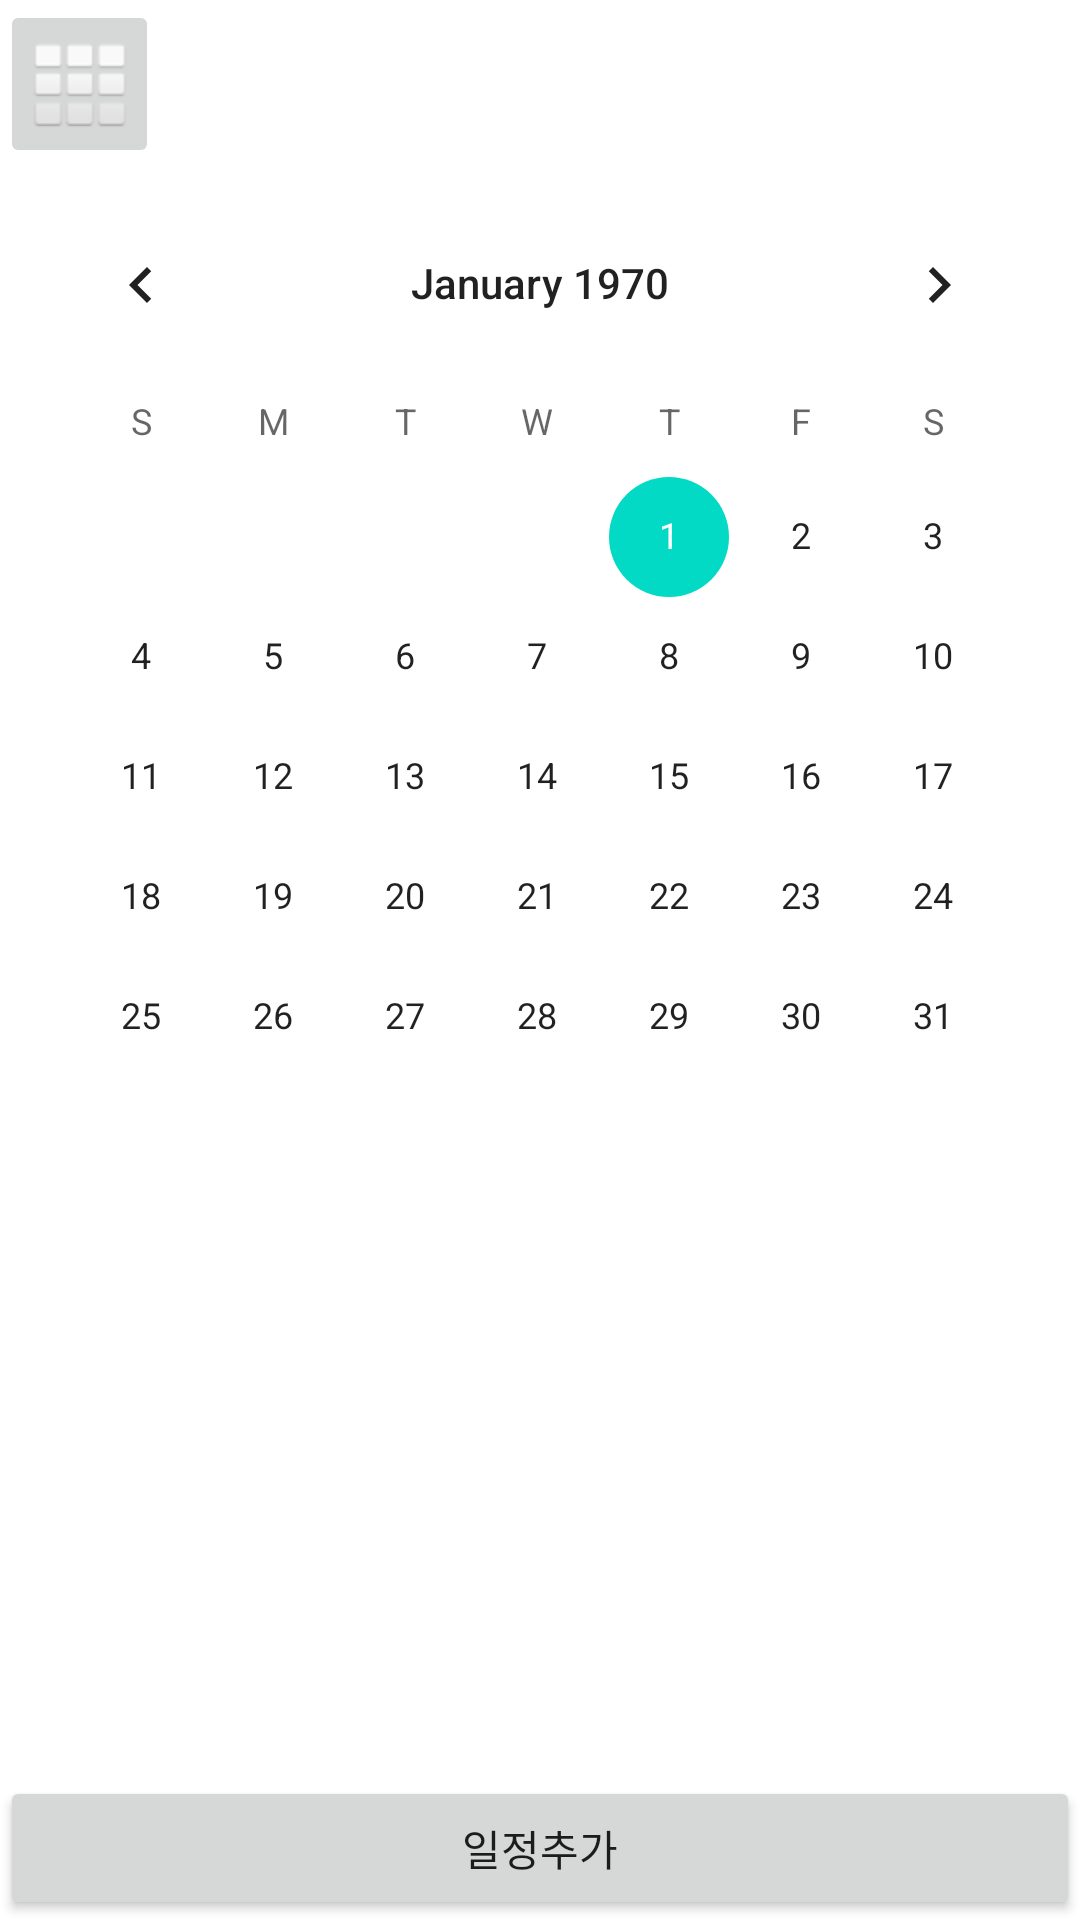

The Android layout XML behind this screen, and the referenced resources:
<!-- AndroidManifest.xml: application theme Theme.DSL -->
<!-- res/layout/activity_calender.xml -->
<?xml version="1.0" encoding="utf-8"?>
<androidx.drawerlayout.widget.DrawerLayout xmlns:android="http://schemas.android.com/apk/res/android"
    xmlns:tools="http://schemas.android.com/tools"
    android:layout_width="match_parent"
    android:layout_height="match_parent"
    xmlns:app="http://schemas.android.com/apk/res-auto"
    android:orientation="vertical"
    android:id="@+id/calender_root"
    tools:context=".calender.CalenderActivity">
    <LinearLayout
        android:layout_width="match_parent"
        android:layout_height="match_parent"
        android:orientation="vertical"
        >
        <ImageButton
            android:id="@+id/calender_menu"
            android:layout_width="53dp"
            android:layout_height="56dp"
            android:layout_gravity="left"
            app:srcCompat="@android:drawable/ic_dialog_dialer" />
        <CalendarView
            android:layout_width="match_parent"
            android:layout_height="match_parent"
            android:id="@+id/calender_view"
            android:layout_weight="1"
            android:layout_margin="5dp"
            />
        <ScrollView
            android:id="@+id/scrollView"
            android:layout_width="match_parent"
            android:layout_height="match_parent"
            android:layout_weight="1.5"
            android:layout_margin="5dp"
            android:orientation="vertical">
            <LinearLayout
                android:layout_width="match_parent"
                android:layout_height="match_parent"
                android:orientation="vertical"
                android:id="@+id/textViewLayout"
                >
            </LinearLayout>
        </ScrollView>
        <Button
            android:layout_width="match_parent"
            android:layout_height="wrap_content"
            android:text="일정추가"
            android:id="@+id/btn_add_schedule"
            />
    </LinearLayout>
    <include layout="@layout/activity_menu"/>
</androidx.drawerlayout.widget.DrawerLayout>
<!-- res/layout/activity_menu.xml (included above) -->
<?xml version="1.0" encoding="utf-8"?>
<androidx.constraintlayout.widget.ConstraintLayout xmlns:android="http://schemas.android.com/apk/res/android"
    xmlns:app="http://schemas.android.com/apk/res-auto"
    xmlns:tools="http://schemas.android.com/tools"
    android:layout_width="300dp"
    android:layout_height="match_parent"
    android:id="@+id/menu_root"
    android:layout_gravity="left"
    android:background="@color/white"
    tools:context=".MenuActivity">

    <ImageView
        android:id="@+id/menulogo"
        android:layout_width="130dp"
        android:layout_height="130dp"

        android:layout_marginStart="84dp"
        android:layout_marginTop="20dp"
        app:layout_constraintStart_toStartOf="parent"
        app:layout_constraintTop_toTopOf="parent"
        app:srcCompat="@drawable/logo" />

    <TextView
        android:id="@+id/txtMenuGroup1"
        android:layout_width="0dp"
        android:layout_height="wrap_content"
        android:layout_marginStart="5dp"
        android:layout_marginTop="20dp"
        android:layout_marginEnd="5dp"
        android:text="수업"
        app:layout_constraintEnd_toEndOf="parent"
        app:layout_constraintHorizontal_bias="0.0"
        app:layout_constraintStart_toStartOf="parent"
        app:layout_constraintTop_toBottomOf="@id/menulogo" />

    <Button
        android:id="@+id/btnSchedule"
        android:layout_width="0dp"
        android:layout_height="wrap_content"
        android:layout_marginStart="5dp"
        android:layout_marginTop="20dp"
        android:layout_marginEnd="5dp"
        android:text="강의 시간표"
        app:layout_constraintEnd_toEndOf="parent"
        app:layout_constraintHorizontal_bias="0.0"
        app:layout_constraintStart_toStartOf="parent"
        app:layout_constraintTop_toBottomOf="@id/txtMenuGroup1" />

    <Button
        android:id="@+id/btnRoomPos"
        android:layout_width="0dp"
        android:layout_height="wrap_content"
        android:layout_marginStart="5dp"
        android:layout_marginTop="5dp"
        android:layout_marginEnd="5dp"
        android:text="건물 위치"
        app:layout_constraintEnd_toEndOf="parent"
        app:layout_constraintHorizontal_bias="0.0"
        app:layout_constraintStart_toStartOf="parent"
        app:layout_constraintTop_toBottomOf="@id/btnSchedule" />



    <ImageButton
        android:id="@+id/btnConfig"
        android:layout_width="wrap_content"
        android:layout_height="wrap_content"
        android:layout_marginTop="20dp"
        android:layout_marginEnd="5dp"
        app:layout_constraintEnd_toEndOf="parent"
        app:layout_constraintTop_toTopOf="parent"
        app:srcCompat="@android:drawable/ic_menu_manage" />

    <TextView
        android:id="@+id/txtMenuGroup2"
        android:layout_width="0dp"
        android:layout_height="wrap_content"
        android:layout_marginStart="5dp"
        android:layout_marginTop="50dp"
        android:layout_marginEnd="5dp"
        android:text="기타"
        app:layout_constraintEnd_toEndOf="parent"
        app:layout_constraintStart_toStartOf="parent"
        app:layout_constraintTop_toBottomOf="@+id/btnRoomPos" />

    <Button
        android:id="@+id/btnCalendar"
        android:layout_width="0dp"
        android:layout_height="wrap_content"
        android:layout_marginStart="5dp"
        android:layout_marginTop="20dp"
        android:layout_marginEnd="5dp"
        android:text="학사 달력"
        app:layout_constraintEnd_toEndOf="parent"
        app:layout_constraintStart_toStartOf="parent"
        app:layout_constraintTop_toBottomOf="@+id/txtMenuGroup2" />

    <Button
        android:id="@+id/btnWeather"
        android:layout_width="0dp"
        android:layout_height="wrap_content"
        android:layout_marginStart="5dp"
        android:layout_marginTop="5dp"
        android:layout_marginEnd="5dp"
        android:text="날씨 정보"
        app:layout_constraintEnd_toEndOf="parent"
        app:layout_constraintStart_toStartOf="parent"
        app:layout_constraintTop_toBottomOf="@+id/btnCalendar" />

    <Button
        android:id="@+id/notice"
        android:layout_width="0dp"
        android:layout_height="wrap_content"
        android:layout_marginStart="5dp"
        android:layout_marginTop="5dp"
        android:layout_marginEnd="5dp"
        android:text="공지사항"
        app:layout_constraintEnd_toEndOf="parent"
        app:layout_constraintStart_toStartOf="parent"
        app:layout_constraintTop_toBottomOf="@+id/btnWeather" />

    <Button
        android:id="@+id/btnbus"
        android:layout_width="0dp"
        android:layout_height="wrap_content"
        android:layout_marginStart="5dp"
        android:layout_marginTop="5dp"
        android:layout_marginEnd="5dp"
        android:text="교통정보"
        app:layout_constraintEnd_toEndOf="parent"
        app:layout_constraintStart_toStartOf="parent"
        app:layout_constraintTop_toBottomOf="@+id/notice" />

    <Button
        android:id="@+id/btnlogout"
        android:layout_width="0dp"
        android:layout_height="wrap_content"
        android:layout_marginStart="5dp"
        android:layout_marginTop="50dp"
        android:layout_marginEnd="5dp"
        android:text="로그아웃"
        app:layout_constraintBottom_toBottomOf="parent"
        app:layout_constraintEnd_toEndOf="parent"
        app:layout_constraintStart_toStartOf="parent"
        app:layout_constraintTop_toBottomOf="@+id/btnbus" />

</androidx.constraintlayout.widget.ConstraintLayout>
<!-- resources referenced by this layout -->
<resources>
  <color name="white">#FFFFFFFF</color>
  <style name="Theme.DSL" parent="Theme.MaterialComponents.DayNight.NoActionBar">
          
          <item name="colorPrimary">@color/purple_500</item>
          <item name="colorPrimaryVariant">@color/purple_700</item>
          <item name="colorOnPrimary">@color/white</item>
          
          <item name="colorSecondary">@color/teal_200</item>
          <item name="colorSecondaryVariant">@color/teal_700</item>
          <item name="colorOnSecondary">@color/black</item>
          
          <item name="android:statusBarColor" tools:targetApi="l">?attr/colorPrimaryVariant</item>
          
      </style>
  <color name="purple_500">#FF6200EE</color>
  <color name="purple_700">#FF3700B3</color>
  <color name="teal_200">#FF03DAC5</color>
  <color name="teal_700">#FF018786</color>
  <color name="black">#FF000000</color>
</resources>
